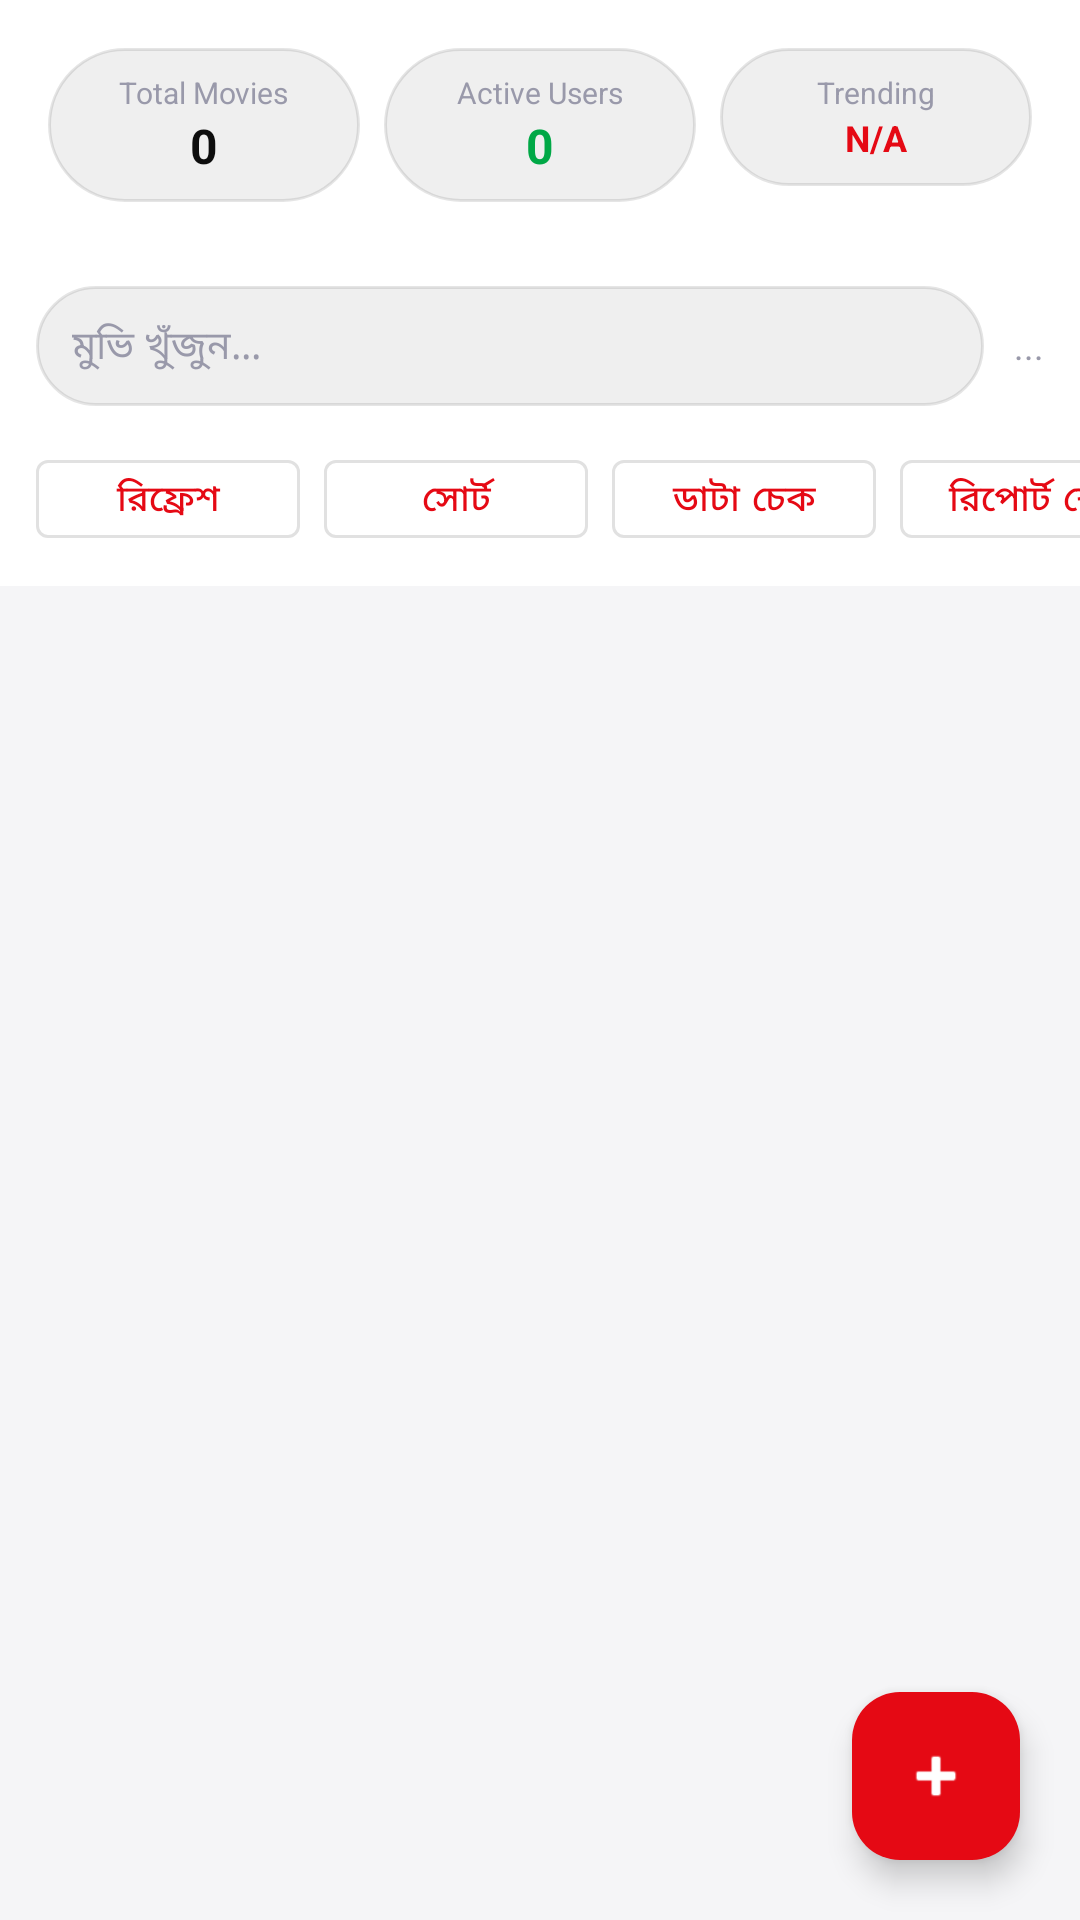

Reconstruct the res/layout file that produces this screen, plus the resources it refers to.
<!-- AndroidManifest.xml: application theme Theme.OTTStreamingApp -->
<!-- res/layout/fragment_admin_movies.xml -->
<?xml version="1.0" encoding="utf-8"?>
<androidx.coordinatorlayout.widget.CoordinatorLayout
    xmlns:android="http://schemas.android.com/apk/res/android"
    xmlns:app="http://schemas.android.com/apk/res-auto"
    android:layout_width="match_parent"
    android:layout_height="match_parent">

    <LinearLayout
        android:layout_width="match_parent"
        android:layout_height="match_parent"
        android:orientation="vertical">

        
        <LinearLayout
            android:id="@+id/layout_analytics"
            android:layout_width="match_parent"
            android:layout_height="wrap_content"
            android:orientation="horizontal"
            android:padding="12dp"
            android:background="@color/surface"
            android:weightSum="3">

            <LinearLayout
                android:layout_width="0dp"
                android:layout_height="wrap_content"
                android:layout_weight="1"
                android:gravity="center"
                android:orientation="vertical"
                android:background="@drawable/bg_search_box"
                android:padding="8dp"
                android:layout_margin="4dp">
                <TextView
                    android:layout_width="wrap_content"
                    android:layout_height="wrap_content"
                    android:text="Total Movies"
                    android:textSize="10sp"
                    android:textColor="@color/t3" />
                <TextView
                    android:id="@+id/tv_total_movies"
                    android:layout_width="wrap_content"
                    android:layout_height="wrap_content"
                    android:text="0"
                    android:textSize="16sp"
                    android:textStyle="bold"
                    android:textColor="@color/t1" />
            </LinearLayout>

            <LinearLayout
                android:layout_width="0dp"
                android:layout_height="wrap_content"
                android:layout_weight="1"
                android:gravity="center"
                android:orientation="vertical"
                android:background="@drawable/bg_search_box"
                android:padding="8dp"
                android:layout_margin="4dp">
                <TextView
                    android:layout_width="wrap_content"
                    android:layout_height="wrap_content"
                    android:text="Active Users"
                    android:textSize="10sp"
                    android:textColor="@color/t3" />
                <TextView
                    android:id="@+id/tv_active_users"
                    android:layout_width="wrap_content"
                    android:layout_height="wrap_content"
                    android:text="0"
                    android:textSize="16sp"
                    android:textStyle="bold"
                    android:textColor="@color/green" />
            </LinearLayout>

            <LinearLayout
                android:layout_width="0dp"
                android:layout_height="wrap_content"
                android:layout_weight="1"
                android:gravity="center"
                android:orientation="vertical"
                android:background="@drawable/bg_search_box"
                android:padding="8dp"
                android:layout_margin="4dp">
                <TextView
                    android:layout_width="wrap_content"
                    android:layout_height="wrap_content"
                    android:text="Trending"
                    android:textSize="10sp"
                    android:textColor="@color/t3" />
                <TextView
                    android:id="@+id/tv_trending_movie"
                    android:layout_width="wrap_content"
                    android:layout_height="wrap_content"
                    android:text="N/A"
                    android:textSize="12sp"
                    android:textStyle="bold"
                    android:textColor="@color/red"
                    android:maxLines="1"
                    android:ellipsize="end" />
            </LinearLayout>
        </LinearLayout>

        <LinearLayout
            android:layout_width="match_parent"
            android:layout_height="wrap_content"
            android:orientation="horizontal"
            android:gravity="center_vertical"
            android:padding="12dp"
            android:background="@color/surface">

            <EditText
                android:id="@+id/et_search"
                android:layout_width="0dp"
                android:layout_height="40dp"
                android:layout_weight="1"
                android:background="@drawable/bg_search_box"
                android:hint="মুভি খুঁজুন..."
                android:textColorHint="@color/t3"
                android:textColor="@color/t1"
                android:textSize="13sp"
                android:paddingHorizontal="12dp"
                android:singleLine="true"
                android:inputType="text" />

            <TextView
                android:id="@+id/tv_count"
                android:layout_width="wrap_content"
                android:layout_height="wrap_content"
                android:text="..."
                android:textSize="12sp"
                android:textColor="@color/t3"
                android:layout_marginStart="10dp" />
        </LinearLayout>

        <HorizontalScrollView
            android:layout_width="match_parent"
            android:layout_height="wrap_content"
            android:background="@color/surface"
            android:scrollbars="none">

            <LinearLayout
                android:layout_width="wrap_content"
                android:layout_height="wrap_content"
                android:orientation="horizontal"
                android:paddingHorizontal="12dp"
                android:paddingBottom="10dp">

                <com.google.android.material.button.MaterialButton
                    android:id="@+id/btn_refresh"
                    style="@style/Widget.MaterialComponents.Button.OutlinedButton"
                    android:layout_width="wrap_content"
                    android:layout_height="38dp"
                    android:text="রিফ্রেশ"
                    android:textSize="12sp"
                    android:contentDescription="Refresh movie list" />

                <com.google.android.material.button.MaterialButton
                    android:id="@+id/btn_sort"
                    style="@style/Widget.MaterialComponents.Button.OutlinedButton"
                    android:layout_width="wrap_content"
                    android:layout_height="38dp"
                    android:layout_marginStart="8dp"
                    android:text="সোর্ট"
                    android:textSize="12sp"
                    android:contentDescription="Sort movies" />

                <com.google.android.material.button.MaterialButton
                    android:id="@+id/btn_health"
                    style="@style/Widget.MaterialComponents.Button.OutlinedButton"
                    android:layout_width="wrap_content"
                    android:layout_height="38dp"
                    android:layout_marginStart="8dp"
                    android:text="ডাটা চেক"
                    android:textSize="12sp"
                    android:contentDescription="Check movie data quality" />

                <com.google.android.material.button.MaterialButton
                    android:id="@+id/btn_export"
                    style="@style/Widget.MaterialComponents.Button.OutlinedButton"
                    android:layout_width="wrap_content"
                    android:layout_height="38dp"
                    android:layout_marginStart="8dp"
                    android:text="রিপোর্ট শেয়ার"
                    android:textSize="12sp"
                    android:contentDescription="Share movie report" />
            </LinearLayout>
        </HorizontalScrollView>

        <androidx.recyclerview.widget.RecyclerView
            android:id="@+id/rv_movies"
            android:layout_width="match_parent"
            android:layout_height="match_parent"
            android:padding="8dp"
            android:clipToPadding="false"
            android:overScrollMode="never" />
    </LinearLayout>

    <ProgressBar
        android:id="@+id/progress_bar"
        android:layout_width="40dp"
        android:layout_height="40dp"
        android:layout_gravity="center"
        android:indeterminateTint="@color/red"
        android:visibility="gone" />

    <com.google.android.material.floatingactionbutton.FloatingActionButton
        android:id="@+id/fab_add"
        android:layout_width="wrap_content"
        android:layout_height="wrap_content"
        android:layout_gravity="bottom|end"
        android:layout_margin="20dp"
        android:src="@android:drawable/ic_input_add"
        app:backgroundTint="@color/red"
        app:tint="@color/white" />

</androidx.coordinatorlayout.widget.CoordinatorLayout>
<!-- resources referenced by this layout -->
<resources>
  <color name="green">#00A846</color>
  <color name="red">#E50914</color>
  <color name="surface">#FFFFFF</color>
  <color name="t1">#0D0D0D</color>
  <color name="t3">#9999AA</color>
  <color name="white">#FFFFFF</color>
  <!-- drawable bg_search_box (drawable) -->
  <?xml version="1.0" encoding="utf-8"?>
  <shape xmlns:android="http://schemas.android.com/apk/res/android" android:shape="rectangle">
      <solid android:color="#EFEFEF"/>
      <stroke android:width="1dp" android:color="#1A000000"/>
      <corners android:radius="28dp"/>
  </shape>
  <style name="Theme.OTTStreamingApp" parent="Theme.Material3.Light.NoActionBar">
          <item name="colorPrimary">@color/brand_primary</item>
          <item name="colorOnPrimary">@color/white</item>
          <item name="colorPrimaryContainer">@color/red_soft</item>
          <item name="colorOnPrimaryContainer">@color/brand_primary</item>
          <item name="colorSecondary">@color/brand_secondary</item>
          <item name="colorOnSecondary">@color/white</item>
          <item name="colorSecondaryContainer">@color/surface2</item>
          <item name="colorTertiary">@color/blue</item>
          <item name="colorSurface">@color/surface</item>
          <item name="colorOnSurface">@color/t1</item>
          <item name="colorSurfaceVariant">@color/surface2</item>
          <item name="colorOnSurfaceVariant">@color/t2</item>
          <item name="colorOutline">@color/border</item>
          <item name="android:colorBackground">@color/bg</item>
          <item name="android:windowBackground">@color/bg</item>
          <item name="android:statusBarColor">@android:color/transparent</item>
          <item name="android:navigationBarColor">@color/white</item>
          <item name="android:windowLightStatusBar">true</item>
          <item name="android:windowActivityTransitions">true</item>
          <item name="windowActionBar">false</item>
          <item name="windowNoTitle">true</item>
      </style>
  <color name="brand_primary">#E50914</color>
  <color name="red_soft">#15E50914</color>
  <color name="brand_secondary">#FF6B35</color>
  <color name="surface2">#EFEFEF</color>
  <color name="blue">#1976D2</color>
  <color name="t2">#4A4A5A</color>
  <color name="border">#1A000000</color>
  <color name="bg">#F5F5F7</color>
</resources>
